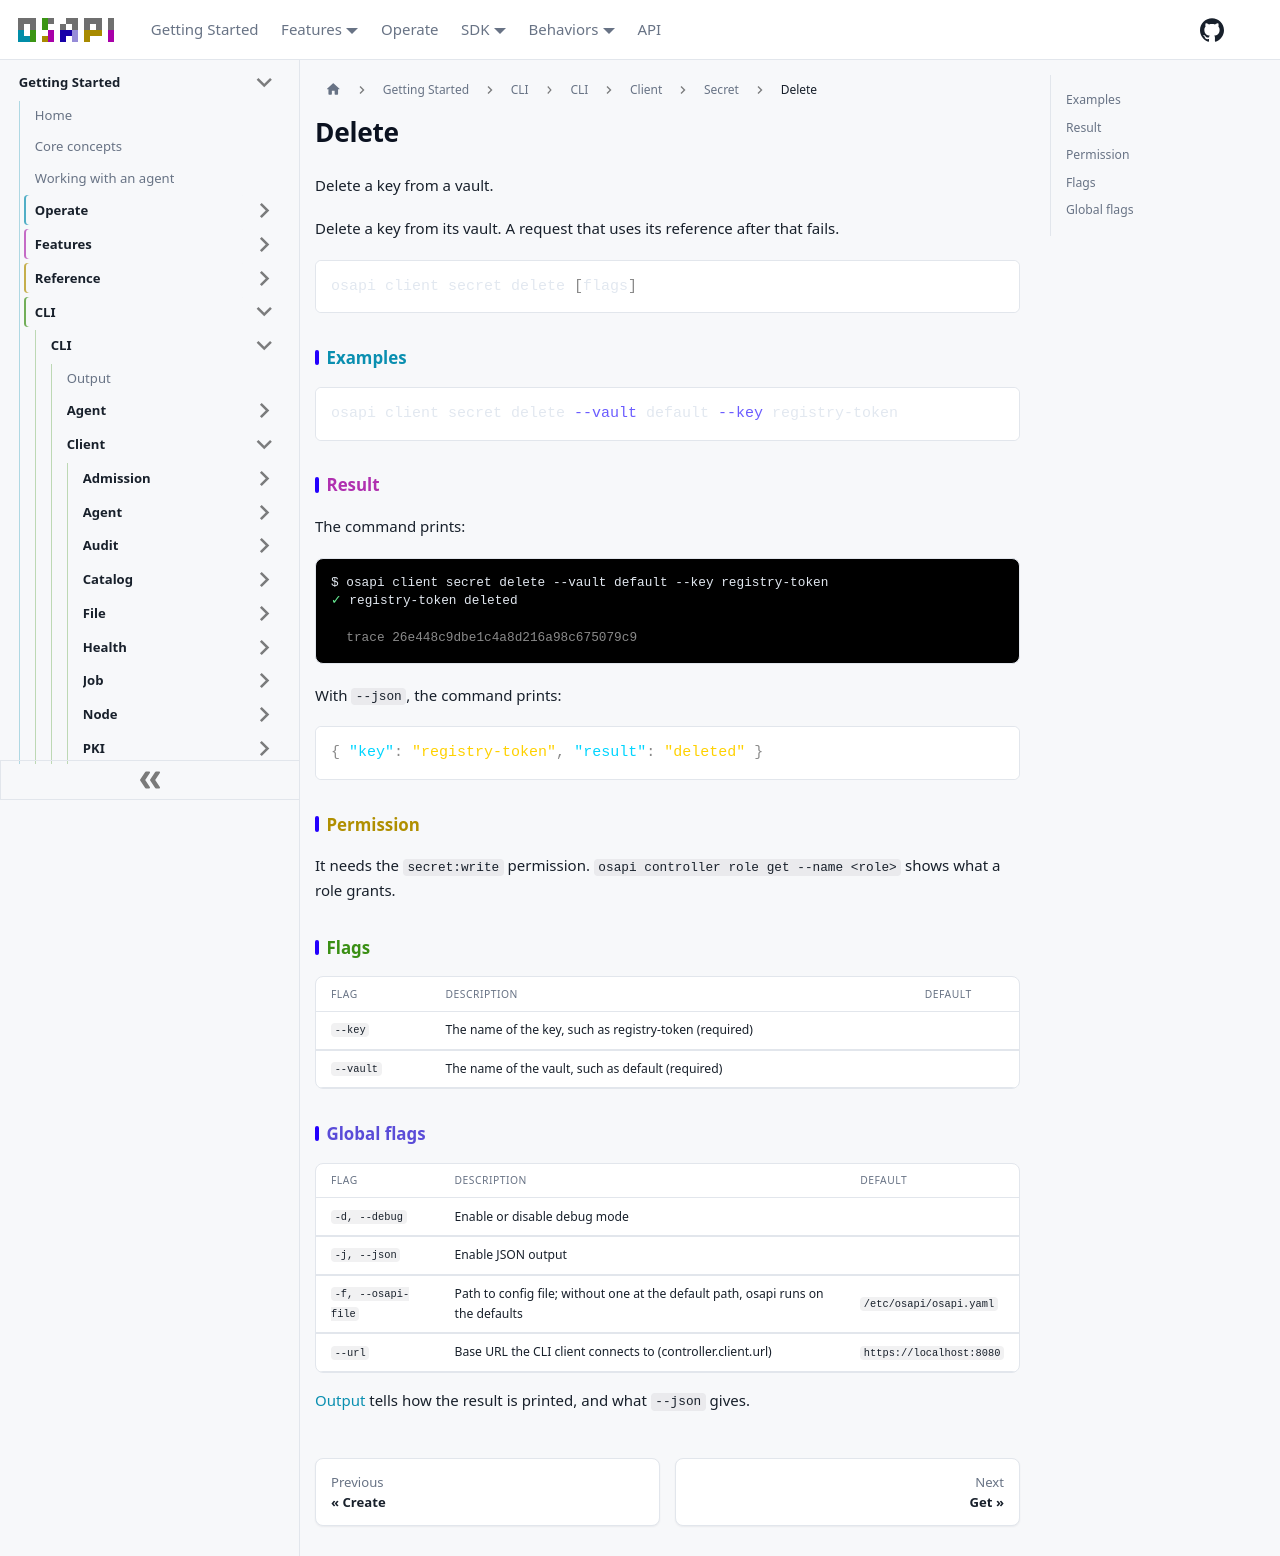

repository: osapi-io/osapi · page: sidebar/usage/cli/client/secret/delete.html · generator: docusaurus

# Delete

Delete a key from a vault.

Delete a key from its vault. A request that uses its reference after that fails.

```bash
osapi client secret delete [flags]
```

## Examples

```bash
osapi client secret delete --vault default --key registry-token
```

## Result

The command prints:

```ansi
$ osapi client secret delete --vault default --key registry-token
[38;2;103;234;147m✓[0m registry-token deleted

  [38;2;138;138;138mtrace 26e448c9dbe1c4a8d216a98c675079c9[0m
```

With `--json`, the command prints:

```json
{ "key": "registry-token", "result": "deleted" }
```

## Permission

It needs the `secret:write` permission.
`osapi controller role get --name <role>` shows what a role grants.

## Flags

| Flag      | Description                                            | Default |
| --------- | ------------------------------------------------------ | ------- |
| `--key`   | The name of the key, such as registry-token (required) |         |
| `--vault` | The name of the vault, such as default (required)      |         |

## Global flags

| Flag               | Description                                                                      | Default                  |
| ------------------ | -------------------------------------------------------------------------------- | ------------------------ |
| `-d, --debug`      | Enable or disable debug mode                                                     |                          |
| `-j, --json`       | Enable JSON output                                                               |                          |
| `-f, --osapi-file` | Path to config file; without one at the default path, osapi runs on the defaults | `/etc/osapi/osapi.yaml`  |
| `--url`            | Base URL the CLI client connects to (controller.client.url)                      | `https://localhost:8080` |

[Output](../../output.md) tells how the result is printed, and what `--json`
gives.
